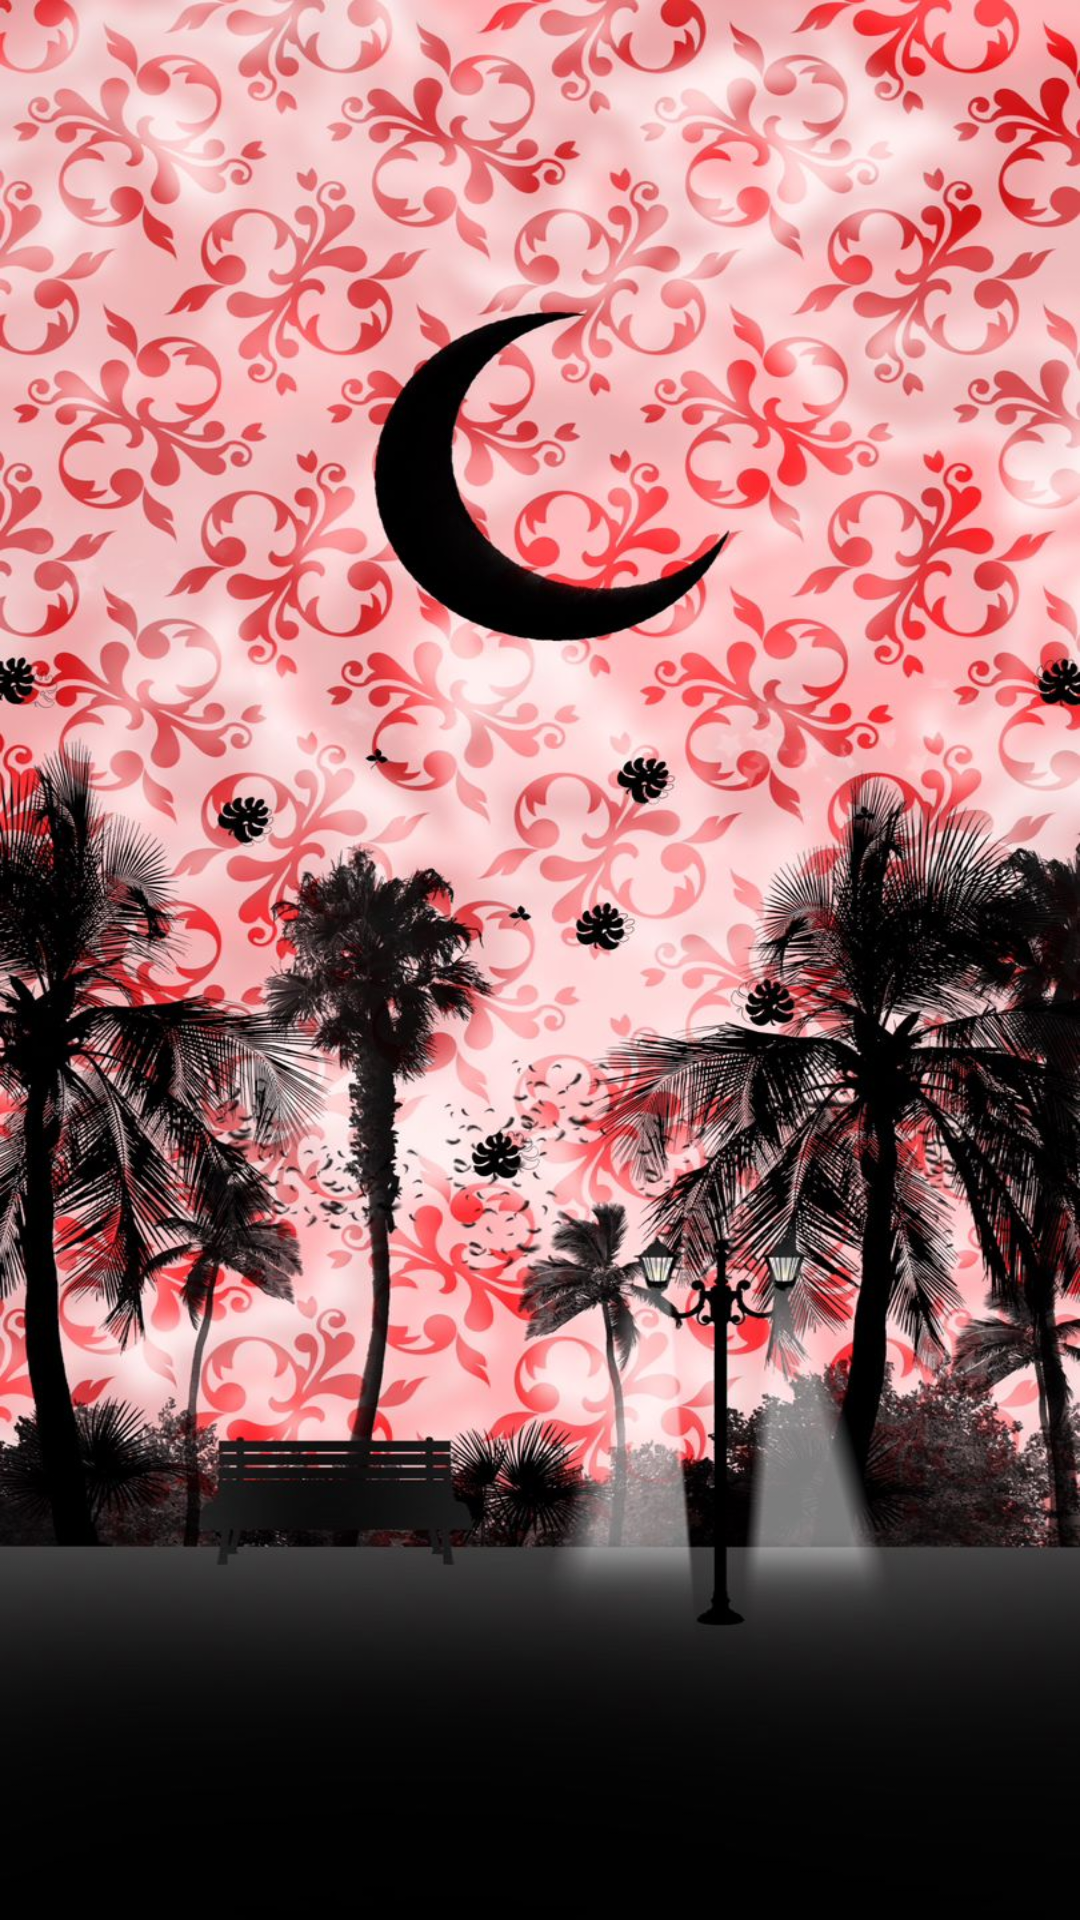

The Android layout XML behind this screen, and the referenced resources:
<!-- AndroidManifest.xml: application theme Theme.NavigationDrawer -->
<!-- res/layout/fragment_share.xml -->
<?xml version="1.0" encoding="utf-8"?>
<RelativeLayout xmlns:android="http://schemas.android.com/apk/res/android"
    xmlns:tools="http://schemas.android.com/tools"
    android:layout_width="match_parent"
    android:layout_height="match_parent"
    xmlns:app="http://schemas.android.com/apk/res-auto"
    android:background="@drawable/fondoluna"
    tools:context=".ShareFragment">

    

    <FrameLayout
        android:layout_width="match_parent"
        android:layout_height="match_parent"
        android:id="@+id/fragment_container"
      />



</RelativeLayout>
<!-- resources referenced by this layout -->
<resources>
  <!-- drawable fondoluna: jpg bitmap (drawable, 256559 bytes) -->
  <style name="Theme.NavigationDrawer" parent="Theme.MaterialComponents.DayNight.DarkActionBar">
          
          <item name="colorPrimary">@color/red</item>
          <item name="colorPrimaryVariant">@color/red</item>
          <item name="colorOnPrimary">@color/white</item>
          
          <item name="colorSecondary">@color/teal_200</item>
          <item name="colorSecondaryVariant">@color/teal_700</item>
          <item name="colorOnSecondary">@color/black</item>
          
          <item name="android:statusBarColor">?attr/colorPrimaryVariant</item>
          
      </style>
  <color name="red">@color/design_default_color_error</color>
  <color name="white">#FFFFFFFF</color>
  <color name="teal_200">#FF03DAC5</color>
  <color name="teal_700">#FF018786</color>
  <color name="black">#FF000000</color>
</resources>
